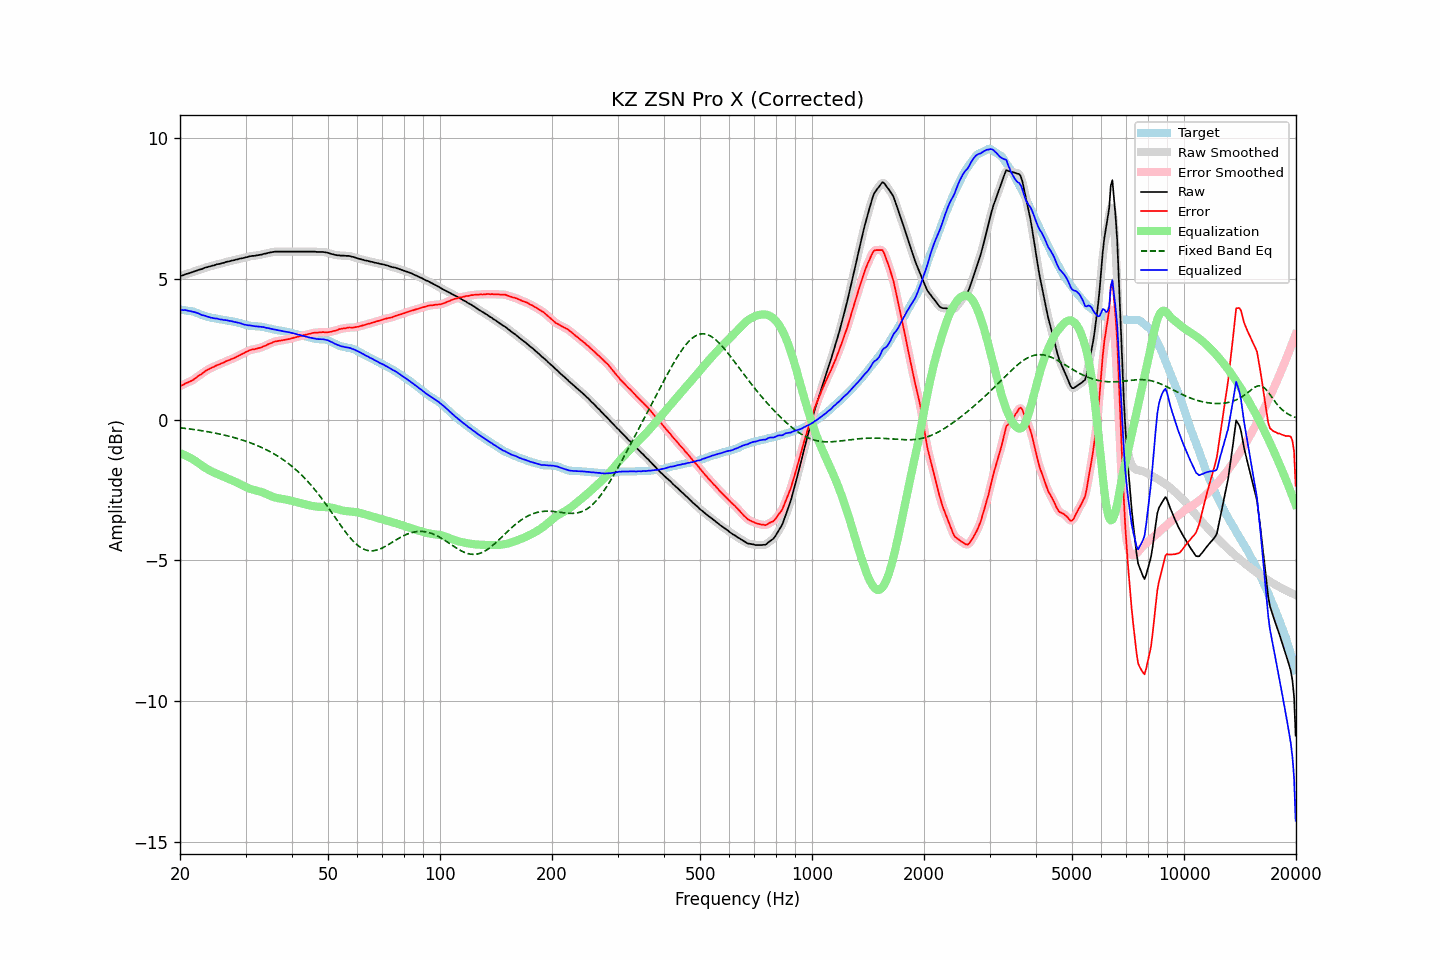

The data file committed next to this chart (first rows):
frequency, raw, error, smoothed, error_smoothed, equalization, fixed_band_eq, equalized_raw, equalized_smoothed, target
20.00, 5.10, 1.19, 5.10, 1.19, -1.20, -0.29, 3.90, 3.90, 3.91
20.20, 5.12, 1.21, 5.12, 1.22, -1.22, -0.30, 3.90, 3.90, 3.91
20.40, 5.13, 1.23, 5.14, 1.24, -1.24, -0.30, 3.89, 3.90, 3.90
20.61, 5.16, 1.27, 5.16, 1.27, -1.27, -0.31, 3.89, 3.89, 3.89
20.81, 5.18, 1.30, 5.17, 1.30, -1.29, -0.32, 3.89, 3.88, 3.88
21.02, 5.19, 1.32, 5.19, 1.33, -1.32, -0.33, 3.87, 3.87, 3.87
21.23, 5.21, 1.35, 5.21, 1.35, -1.35, -0.33, 3.86, 3.86, 3.86
21.44, 5.23, 1.37, 5.23, 1.38, -1.38, -0.34, 3.85, 3.85, 3.86
21.66, 5.25, 1.40, 5.25, 1.41, -1.41, -0.35, 3.83, 3.83, 3.85
21.87, 5.27, 1.44, 5.27, 1.44, -1.45, -0.36, 3.82, 3.82, 3.83
22.09, 5.29, 1.48, 5.29, 1.49, -1.49, -0.37, 3.80, 3.80, 3.81
22.31, 5.31, 1.53, 5.31, 1.53, -1.53, -0.37, 3.78, 3.78, 3.78
22.54, 5.33, 1.57, 5.32, 1.57, -1.57, -0.38, 3.76, 3.76, 3.76
22.76, 5.34, 1.60, 5.34, 1.61, -1.61, -0.39, 3.73, 3.73, 3.74
22.99, 5.36, 1.64, 5.36, 1.65, -1.65, -0.40, 3.71, 3.71, 3.72
23.22, 5.39, 1.69, 5.38, 1.69, -1.69, -0.41, 3.70, 3.70, 3.70
23.45, 5.41, 1.73, 5.41, 1.73, -1.73, -0.42, 3.68, 3.68, 3.68
23.69, 5.42, 1.76, 5.42, 1.76, -1.76, -0.43, 3.66, 3.66, 3.66
23.92, 5.44, 1.79, 5.44, 1.80, -1.79, -0.44, 3.65, 3.64, 3.65
24.16, 5.45, 1.82, 5.45, 1.82, -1.82, -0.45, 3.63, 3.63, 3.63
24.40, 5.47, 1.85, 5.47, 1.85, -1.85, -0.46, 3.62, 3.61, 3.62
24.65, 5.48, 1.87, 5.48, 1.88, -1.88, -0.47, 3.60, 3.60, 3.61
24.89, 5.50, 1.90, 5.50, 1.90, -1.90, -0.48, 3.60, 3.60, 3.60
25.14, 5.52, 1.93, 5.51, 1.93, -1.93, -0.49, 3.59, 3.59, 3.59
25.39, 5.53, 1.95, 5.53, 1.95, -1.95, -0.51, 3.58, 3.58, 3.58
25.65, 5.54, 1.97, 5.54, 1.98, -1.98, -0.52, 3.56, 3.56, 3.57
25.91, 5.56, 2.00, 5.56, 2.00, -2.00, -0.53, 3.55, 3.55, 3.56
26.16, 5.57, 2.02, 5.57, 2.03, -2.03, -0.54, 3.54, 3.54, 3.55
26.43, 5.59, 2.05, 5.59, 2.05, -2.05, -0.56, 3.54, 3.54, 3.54
26.69, 5.61, 2.08, 5.60, 2.08, -2.08, -0.57, 3.53, 3.53, 3.53
26.96, 5.62, 2.10, 5.62, 2.10, -2.10, -0.59, 3.52, 3.52, 3.52
27.23, 5.63, 2.12, 5.63, 2.13, -2.13, -0.60, 3.50, 3.51, 3.51
27.50, 5.65, 2.15, 5.64, 2.15, -2.15, -0.61, 3.50, 3.49, 3.50
27.77, 5.66, 2.17, 5.66, 2.17, -2.18, -0.63, 3.48, 3.48, 3.49
28.05, 5.67, 2.19, 5.67, 2.20, -2.20, -0.65, 3.47, 3.47, 3.48
28.33, 5.69, 2.22, 5.69, 2.22, -2.23, -0.66, 3.46, 3.46, 3.47
28.62, 5.70, 2.25, 5.70, 2.25, -2.25, -0.68, 3.44, 3.45, 3.45
28.90, 5.72, 2.28, 5.72, 2.28, -2.28, -0.70, 3.44, 3.43, 3.44
29.19, 5.73, 2.31, 5.73, 2.31, -2.31, -0.71, 3.42, 3.42, 3.42
29.48, 5.74, 2.34, 5.74, 2.34, -2.34, -0.73, 3.40, 3.40, 3.40
29.78, 5.75, 2.36, 5.75, 2.37, -2.37, -0.75, 3.38, 3.38, 3.39
30.08, 5.77, 2.40, 5.77, 2.40, -2.40, -0.77, 3.37, 3.37, 3.37
30.38, 5.78, 2.42, 5.78, 2.43, -2.43, -0.79, 3.35, 3.36, 3.36
30.68, 5.80, 2.46, 5.80, 2.46, -2.45, -0.81, 3.35, 3.35, 3.34
30.99, 5.81, 2.47, 5.81, 2.47, -2.47, -0.83, 3.34, 3.34, 3.34
31.30, 5.82, 2.49, 5.82, 2.49, -2.48, -0.85, 3.33, 3.33, 3.33
31.61, 5.82, 2.49, 5.82, 2.50, -2.50, -0.87, 3.32, 3.32, 3.33
31.93, 5.83, 2.51, 5.83, 2.51, -2.51, -0.90, 3.31, 3.32, 3.32
32.24, 5.84, 2.52, 5.84, 2.52, -2.53, -0.92, 3.31, 3.31, 3.32
32.57, 5.85, 2.54, 5.85, 2.54, -2.54, -0.95, 3.31, 3.30, 3.31
32.89, 5.86, 2.55, 5.86, 2.56, -2.56, -0.97, 3.30, 3.30, 3.31
33.22, 5.87, 2.57, 5.87, 2.58, -2.58, -1.00, 3.29, 3.29, 3.30
33.55, 5.89, 2.60, 5.88, 2.60, -2.60, -1.02, 3.29, 3.28, 3.29
33.89, 5.90, 2.62, 5.90, 2.63, -2.63, -1.05, 3.27, 3.27, 3.28
34.23, 5.91, 2.65, 5.91, 2.65, -2.65, -1.08, 3.26, 3.26, 3.26
34.57, 5.93, 2.68, 5.93, 2.68, -2.68, -1.11, 3.25, 3.25, 3.25
34.92, 5.94, 2.70, 5.94, 2.70, -2.70, -1.14, 3.24, 3.24, 3.24
35.27, 5.95, 2.72, 5.95, 2.73, -2.73, -1.17, 3.22, 3.22, 3.23
35.62, 5.96, 2.75, 5.96, 2.75, -2.75, -1.20, 3.21, 3.21, 3.21
35.97, 5.97, 2.77, 5.97, 2.77, -2.77, -1.24, 3.20, 3.20, 3.20
... 635 more rows
